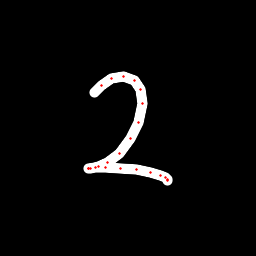

The file beside this chart, header and first rows:
x, y, hover, eod
94.68, 92.81, 0.0, 0.0
101.1, 85.7, 0.0, 0.0
111.5, 78.96, 0.0, 0.0
123.9, 76.82, 0.0, 0.0
134.6, 80.27, 0.0, 0.0
140.9, 89.74, 0.0, 0.0
142.1, 103.2, 0.0, 0.0
138.4, 122, 0.0, 0.0
130.3, 138.9, 0.0, 0.0
119.3, 153, 0.0, 0.0
107.8, 162.4, 0.0, 0.0
98.01, 166.9, 0.0, 0.0
90.64, 168.8, 0.0, 0.0
88.17, 168.6, 0.0, 0.0
88.76, 168.1, 0.0, 0.0
95.11, 167.7, 0.0, 0.0
105.8, 167.6, 0.0, 0.0
120.9, 168, 0.0, 0.0
136, 170, 0.0, 0.0
150.7, 172.7, 0.0, 0.0
161, 175.4, 0.0, 0.0
165.3, 177.7, 0.0, 0.0
167.7, 179.4, 0.0, 0.0
167.9, 180.2, 0.0, 1.0
